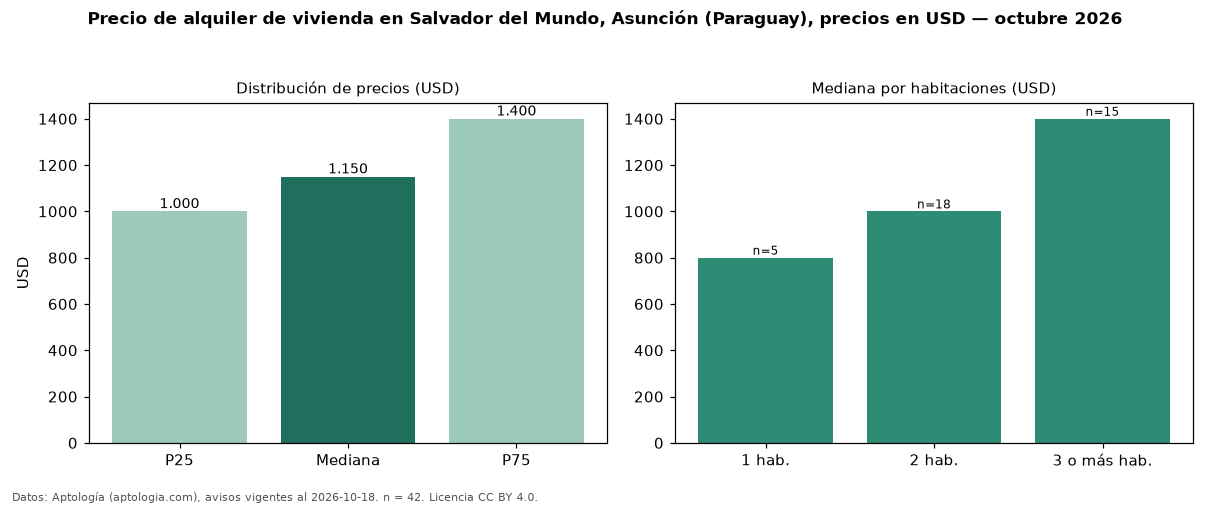

The table this chart was drawn from, first rows:
seccion, metrica, valor, moneda, n
precio, p25, 1000, USD, 42
precio, mediana, 1150, USD, 42
precio, p75, 1400, USD, 42
precio, minimo, 800.0, USD, 42
precio, maximo, 2000, USD, 42
m2, mediana_precio_m2, 10.88, USD, 36
m2, area_mediana_m2, 98.0, m2, 36
banos, mediana_banos, 2.0, , 
parqueadero, pct_con_parqueadero, 100.0, %, 41
habitaciones, 1, 800.0, USD, 5
habitaciones, 2, 1000, USD, 18
habitaciones, 3+, 1400, USD, 15
fuente, fecha_datos, 2026-10-18, , 
fuente, atribucion, https://www.aptologia.com/py/alquiler/as…, , 
fuente, licencia, CC BY 4.0, , 
